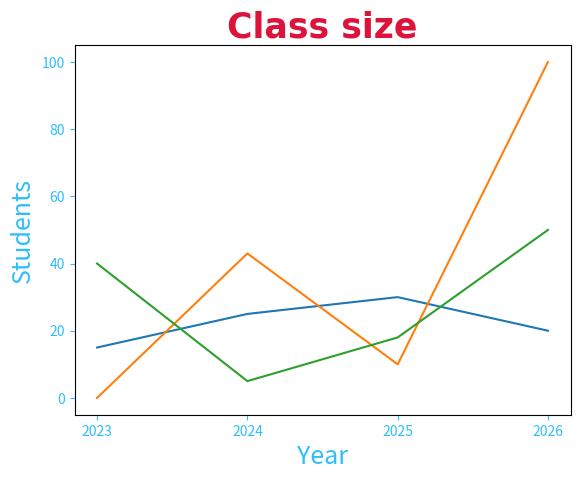

The matplotlib source for this figure:
import matplotlib.pyplot as plt
import numpy as np


x = np.array([2023, 2024, 2025, 2026])
y1 = np.array([15, 25, 30, 20])
y2 = np.array([0, 43, 10, 100])
y3 = np.array([40, 5, 18, 50])

plt.title("Class size", fontsize=25, family = "Arial",
            fontweight="bold", color="crimson"
        )

plt.xlabel ("Year", fontsize=18, color="#2dbefc")
plt.ylabel ("Students", fontsize = 18, color="#2dbefc")


plt.tick_params(axis="both", colors="#2dbefc")


plt.plot(x, y1)
plt.plot(x, y2)
plt.plot(x, y3)

plt.xticks(x)

plt.show()
